Run: headless pygame with SDL's dummy video driver; simulated clock (each Clock.tick advances the game by its frame time, no real sleeping); random seed 0; keys injected as events and as key.get_pressed() state; no mouse input.
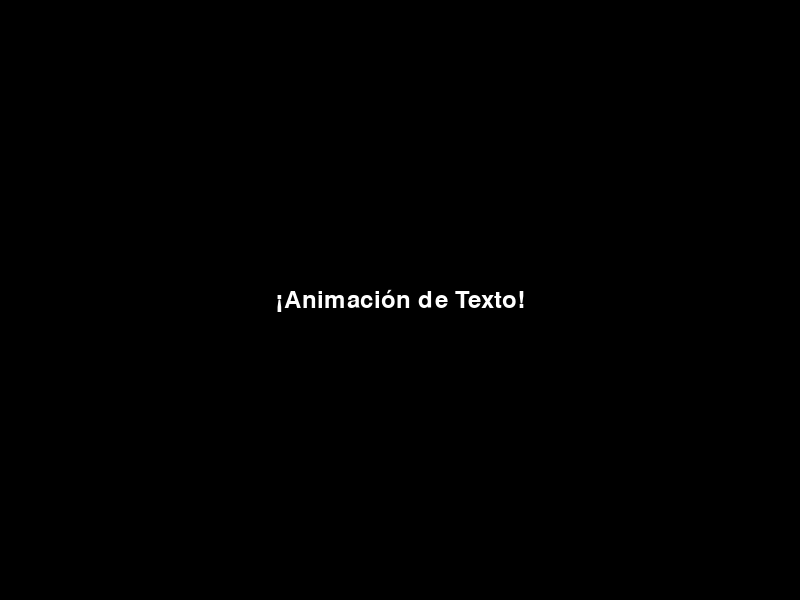
Frame 1 of 4 · flips 1–60 · no input
Frame 2 of 4 · flips 61–180 · tapped SPACE, RETURN · held RIGHT (→), D · screen unchanged from frame 1, image omitted
Frame 3 of 4 · flips 181–300 · held DOWN (↓), S · screen unchanged from frame 2, image omitted
Frame 4 of 4 · flips 301–420 · held LEFT (←), A, UP (↑), W · screen unchanged from frame 3, image omitted

The pygame program that drew these frames:

import pygame
import sys

# Inicializar Pygame
pygame.init()

# Definir colores
BLACK = (0, 0, 0)
WHITE = (255, 255, 255)

# Tamaño de la pantalla
WIDTH, HEIGHT = 800, 600
screen = pygame.display.set_mode((WIDTH, HEIGHT))
pygame.display.set_caption("Animación de Texto")

# Configurar el reloj
clock = pygame.time.Clock()

# Fuente y tamaño del texto
font = pygame.font.Font(None, 36)

# Texto inicial
text_surface = font.render("¡Animación de Texto!", True, WHITE)
text_rect = text_surface.get_rect()
text_rect.center = (WIDTH // 2, HEIGHT // 2)

# Velocidad de desplazamiento
speed = 5

# Inicializar la variable de animación
animation_started = False

# Bucle principal del juego
running = True
while running:
    for event in pygame.event.get():
        if event.type == pygame.QUIT:
            running = False

    keys = pygame.key.get_pressed()
    if keys[pygame.K_SPACE]:
        # Iniciar animación al presionar la barra espaciadora
        initial_position = text_rect.x
        target_position = WIDTH  # Puedes ajustar esto según sea necesario
        animation_started = True

    if animation_started:
        # Mover el texto hacia la derecha
        text_rect.x += speed
        if text_rect.x > target_position:
            text_rect.x = initial_position  # Reiniciar la animación al llegar al final
            animation_started = False

    # Limpiar la pantalla
    screen.fill(BLACK)

    # Dibujar el texto en su nueva posición
    screen.blit(text_surface, text_rect)

    # Actualizar la pantalla
    pygame.display.flip()

    # Establecer la velocidad del juego
    clock.tick(60)  # Ajusta la velocidad de la animación según sea necesario

# Salir del juego
pygame.quit()
sys.exit()
